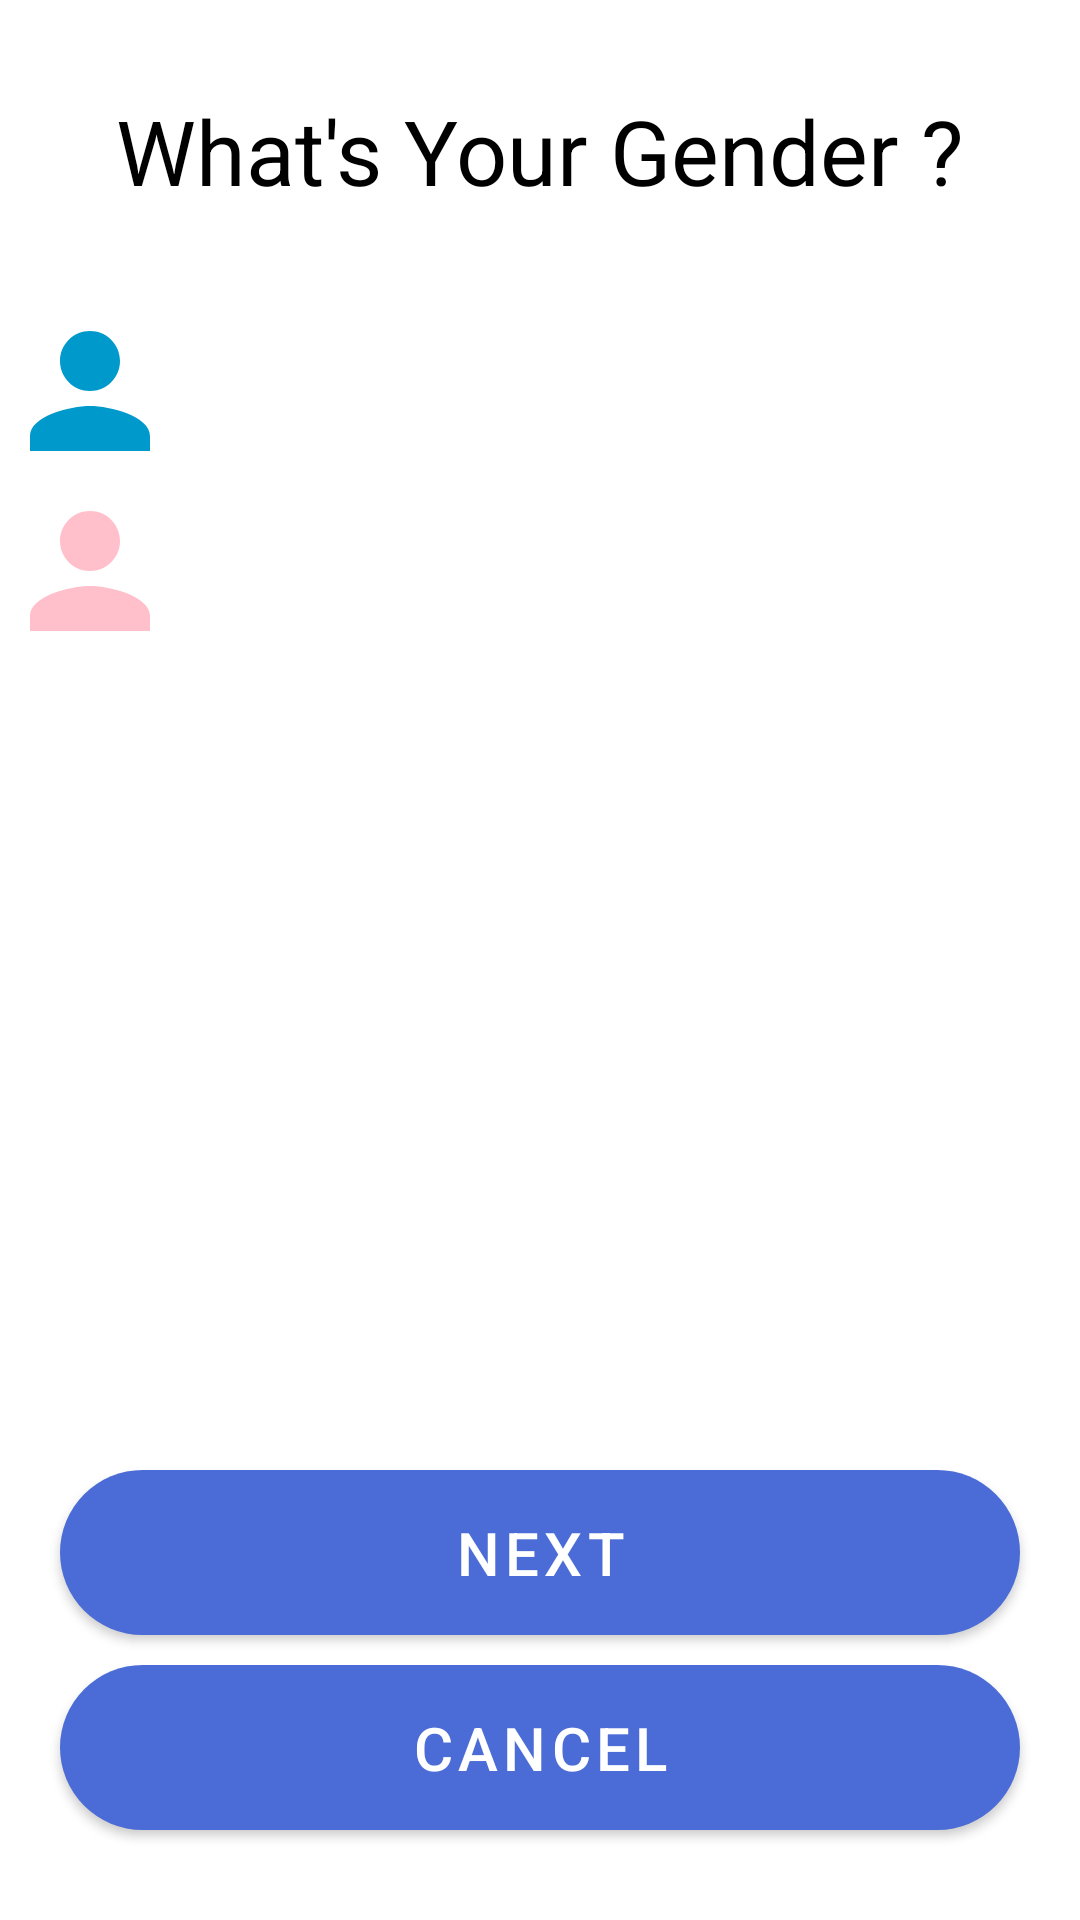

The Android layout XML behind this screen, and the referenced resources:
<!-- AndroidManifest.xml: application theme Theme.Education -->
<!-- res/layout/fragment_editgender.xml -->
<?xml version="1.0" encoding="utf-8"?>
<RelativeLayout xmlns:android="http://schemas.android.com/apk/res/android"
    android:layout_width="match_parent" android:layout_height="match_parent">
    <TextView
        android:layout_width="wrap_content"
        android:layout_height="wrap_content"
        android:text="What's Your Gender ?"
        android:textSize="30dp"
        android:textColor="@android:color/black"
        android:id="@+id/title"
        android:layout_centerHorizontal="true"
        android:layout_marginTop="30dp"/>
    <ImageView
        android:layout_width="60dp"
        android:layout_height="60dp"
        android:layout_below="@id/title"
        android:layout_marginTop="30dp"
        android:src="@drawable/ic_baseline_person_24"

        android:id="@+id/image"
        />
    <ImageView
        android:layout_width="60dp"
        android:layout_height="60dp"
        android:layout_below="@id/image"

        android:src="@drawable/ic_baseline_girl_24"
        />
    <TextView
        android:id="@+id/textView"
        android:layout_width="wrap_content"
        android:layout_height="wrap_content"
        android:layout_centerHorizontal="true"
        android:layout_below="@id/gender"
        android:layout_marginTop="10dp"
        android:visibility="invisible"
        android:textSize="15dp"
        />

    <ListView
        android:layout_toRightOf="@id/image"
        android:layout_width="match_parent"
        android:layout_height="match_parent"
        android:layout_above="@id/tl"
        android:layout_below="@id/title"
        android:layout_marginTop="30dp"
        android:id="@+id/gender"
        android:dividerHeight="10dp"
        android:divider="@android:color/transparent"

        />
    <TextView
        android:layout_width="wrap_content"
        android:layout_height="wrap_content"
        android:text=""
        android:layout_centerHorizontal="true"
        android:layout_marginTop="8dp"
        android:layout_above="@id/bge"
        android:id="@+id/tl"
        android:textSize="15dp"
        android:textColor="@android:color/holo_red_dark"
        android:visibility="invisible"

        />
    <Button
        android:layout_width="match_parent"
        android:layout_height="55dp"
        android:background="@drawable/costmer_button"
        android:layout_marginBottom="10dp"
        android:layout_marginRight="20dp"
        android:layout_marginLeft="20dp"
    android:layout_above="@id/cancel"
        android:text="Next"
        android:id="@+id/bge"
        android:textColor="@android:color/white"
        android:textSize="20dp"/>
    <Button
        android:layout_width="match_parent"
        android:layout_height="55dp"
        android:layout_alignParentBottom="true"
        android:layout_marginBottom="30dp"
        android:text="Cancel"
        android:id="@+id/cancel"
        android:textColor="@android:color/white"
        android:textSize="20dp"
        android:background="@drawable/costmer_button"
        android:layout_marginLeft="20dp"
        android:layout_marginRight="20dp"
        />
</RelativeLayout>
<!-- resources referenced by this layout -->
<resources>
  <!-- drawable costmer_button (drawable-v24) -->
  <?xml version="1.0" encoding="utf-8"?>
  <shape xmlns:android="http://schemas.android.com/apk/res/android">
  <gradient android:startColor="@android:color/black"
      android:endColor="@android:color/black"
      android:width="1dp"
      />
      <corners android:radius="50dp" />
  </shape>
  <!-- drawable ic_baseline_girl_24 (drawable-v24) -->
  <vector xmlns:android="http://schemas.android.com/apk/res/android"
      android:width="24dp"
      android:height="24dp"
      android:viewportWidth="24"
      android:viewportHeight="24"
      >
    <path
        android:fillColor="#FFC0CB"
        android:pathData="M12,12c2.21,0 4,-1.79 4,-4s-1.79,-4 -4,-4 -4,1.79 -4,4 1.79,4 4,4zM12,14c-2.67,0 -8,1.34 -8,4v2h16v-2c0,-2.66 -5.33,-4 -8,-4z"/>
  </vector>
  <!-- drawable ic_baseline_person_24 (drawable-v24) -->
  <vector xmlns:android="http://schemas.android.com/apk/res/android"
      android:width="24dp"
      android:height="24dp"
      android:viewportWidth="24"
      android:viewportHeight="24"
      >
    <path
        android:fillColor="@android:color/holo_blue_dark"
        android:pathData="M12,12c2.21,0 4,-1.79 4,-4s-1.79,-4 -4,-4 -4,1.79 -4,4 1.79,4 4,4zM12,14c-2.67,0 -8,1.34 -8,4v2h16v-2c0,-2.66 -5.33,-4 -8,-4z"/>
  </vector>
  <style name="Theme.Education" parent="Theme.MaterialComponents.DayNight.NoActionBar">
          
          <item name="colorPrimary">@color/purple_500</item>
          <item name="colorPrimaryVariant">@color/purple_700</item>
          <item name="colorOnPrimary">@color/white</item>
          
          <item name="colorSecondary">@color/teal_200</item>
          <item name="colorSecondaryVariant">@color/teal_700</item>
          <item name="colorOnSecondary">@color/black</item>
          
          <item name="android:statusBarColor" tools:targetApi="l">?attr/colorPrimaryVariant</item>
          
      </style>
  <color name="purple_500">#4B6CD6</color>
  <color name="purple_700">#FF3700B3</color>
  <color name="white">#FFFFFFFF</color>
  <color name="teal_200">#FF03DAC5</color>
  <color name="teal_700">#FF018786</color>
  <color name="black">#FF000000</color>
</resources>
